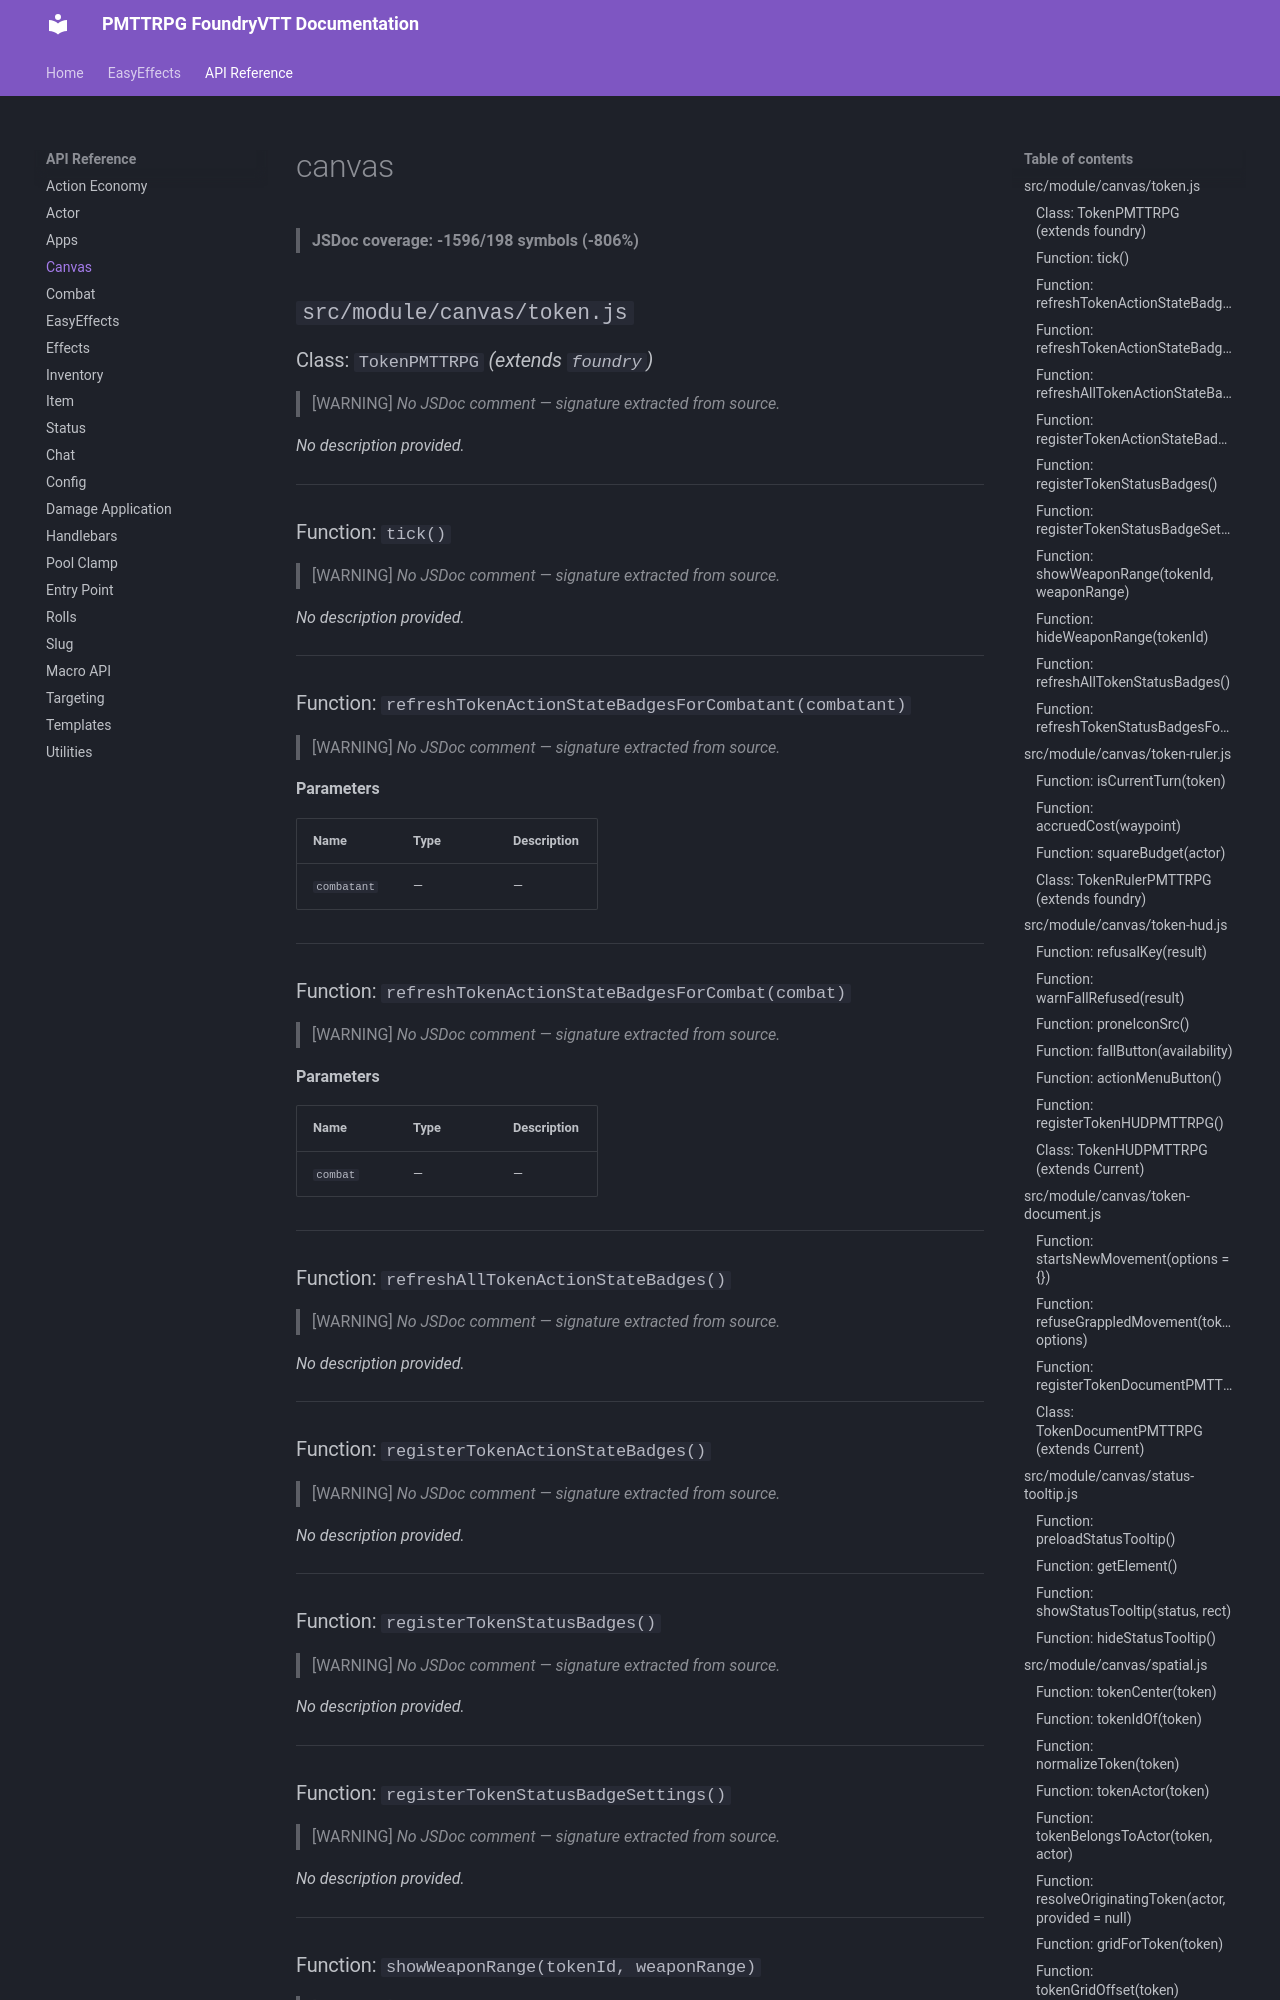

repository: Leetram519/Project-Moon-TTRPG · page: api/canvas/index.html · generator: mkdocs

# canvas

> **JSDoc coverage: -1588/197 symbols (-806%)**

## `src/module/canvas/token.js`

### Class: `TokenPMTTRPG` *(extends `foundry`)*

> [WARNING] *No JSDoc comment — signature extracted from source.*

*No description provided.*

---

### Function: `tick()`

> [WARNING] *No JSDoc comment — signature extracted from source.*

*No description provided.*

---

### Function: `refreshTokenActionStateBadgesForCombatant(combatant)`

> [WARNING] *No JSDoc comment — signature extracted from source.*

**Parameters**

| Name | Type | Description |
|------|------|-------------|
| `combatant` | — | — |

---

### Function: `refreshTokenActionStateBadgesForCombat(combat)`

> [WARNING] *No JSDoc comment — signature extracted from source.*

**Parameters**

| Name | Type | Description |
|------|------|-------------|
| `combat` | — | — |

---

### Function: `refreshAllTokenActionStateBadges()`

> [WARNING] *No JSDoc comment — signature extracted from source.*

*No description provided.*

---

### Function: `registerTokenActionStateBadges()`

> [WARNING] *No JSDoc comment — signature extracted from source.*

*No description provided.*

---

### Function: `registerTokenStatusBadges()`

> [WARNING] *No JSDoc comment — signature extracted from source.*

*No description provided.*

---

### Function: `registerTokenStatusBadgeSettings()`

> [WARNING] *No JSDoc comment — signature extracted from source.*

*No description provided.*

---
